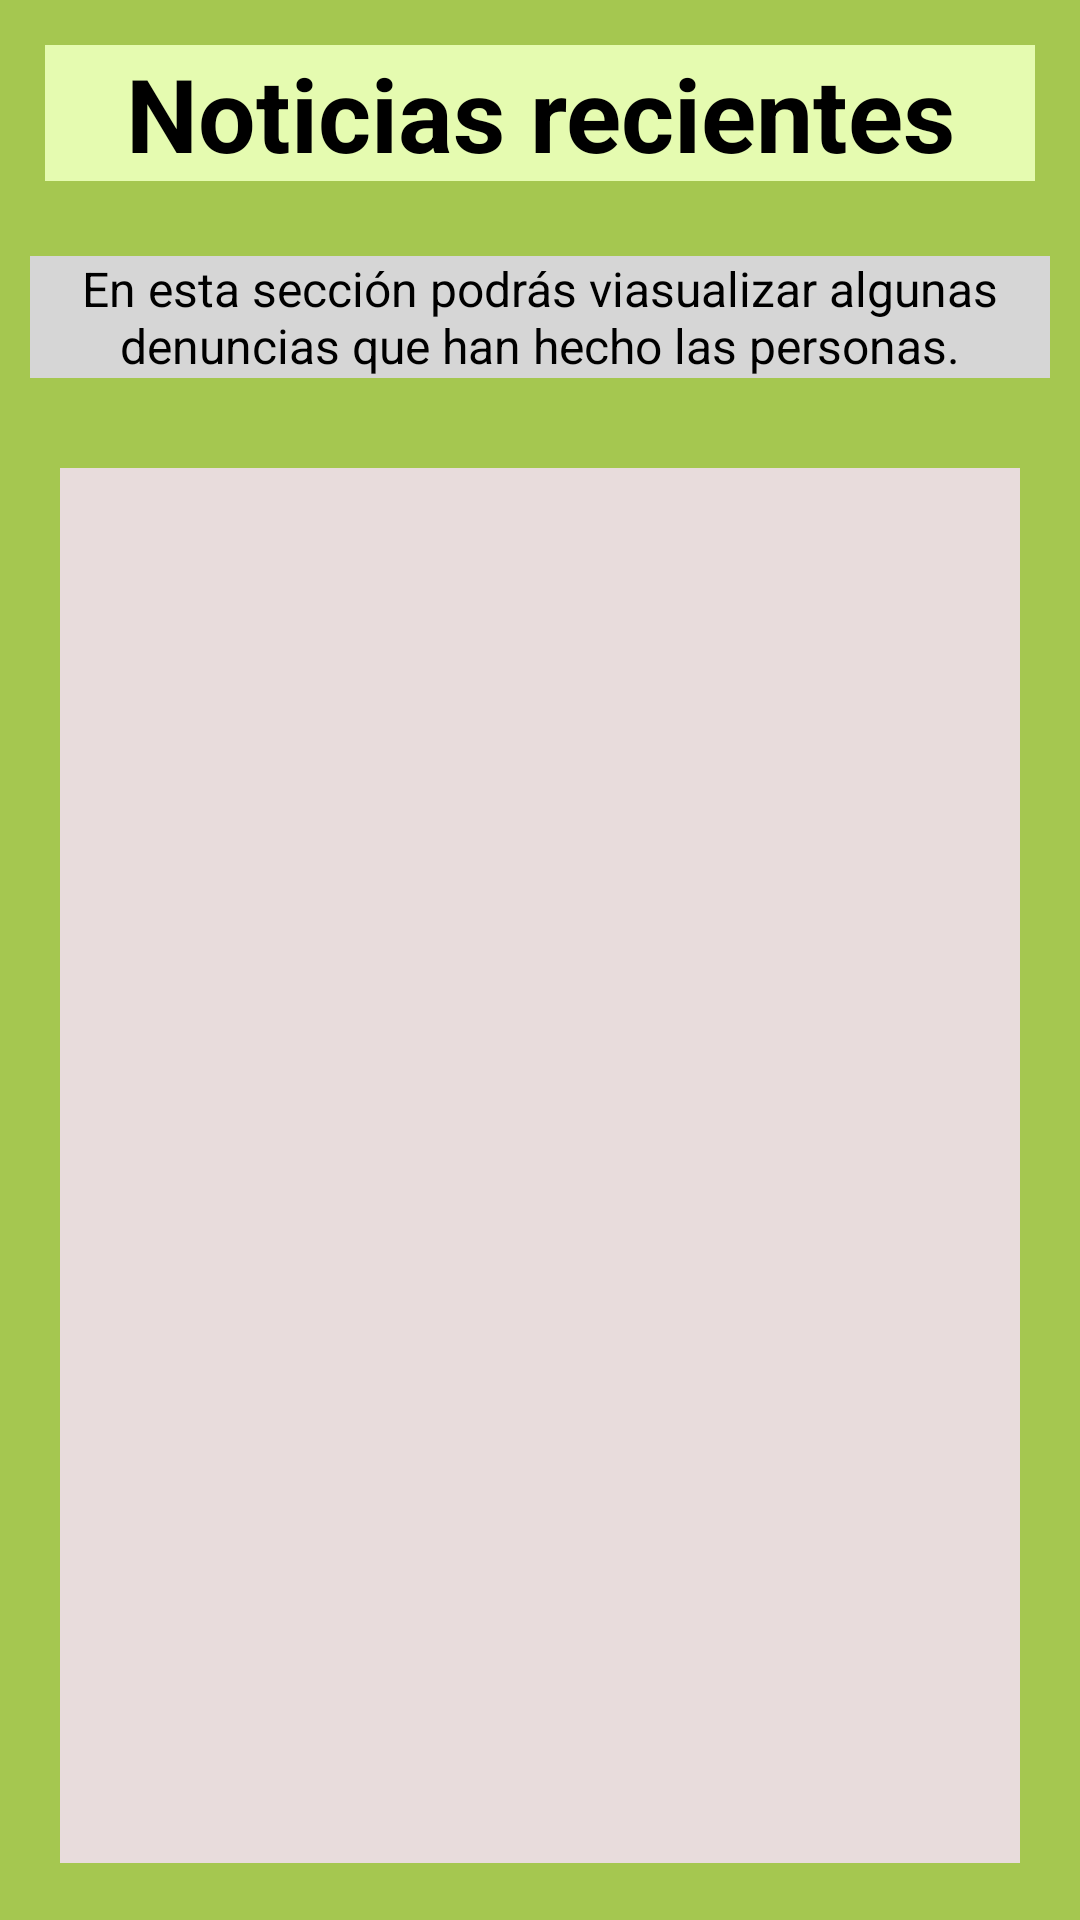

Android layout source for this screen:
<!-- AndroidManifest.xml: application theme Theme.WantedAntioquia -->
<!-- res/layout/activity_capa_lista_personas.xml -->
<?xml version="1.0" encoding="utf-8"?>
<LinearLayout xmlns:android="http://schemas.android.com/apk/res/android"
    xmlns:app="http://schemas.android.com/apk/res-auto"
    xmlns:tools="http://schemas.android.com/tools"
    android:layout_width="match_parent"
    android:layout_height="match_parent"
    android:background="@color/white"
    android:backgroundTint="@color/green"
    android:orientation="vertical"
    tools:context=".capa_lista_personas">

    <TextView
        android:id="@+id/textView18"
        android:layout_width="match_parent"
        android:layout_height="wrap_content"
        android:layout_margin="15dp"
        android:background="@color/green_claro_btn"
        android:text="Noticias recientes"
        android:textAlignment="center"
        android:textColor="@color/black"
        android:textSize="34sp"
        android:textStyle="bold" />

    <TextView
        android:id="@+id/textView20"
        android:layout_width="match_parent"
        android:layout_height="wrap_content"
        android:layout_margin="10dp"
        android:background="#D6D6D6"
        android:text="En esta sección podrás viasualizar algunas denuncias que han hecho las personas."
        android:textAlignment="center"
        android:textColor="@color/black"
        android:textSize="16sp" />

    <ListView
        android:id="@+id/lista_personas"
        android:layout_width="match_parent"
        android:layout_height="465dp"
        android:layout_margin="20dp"
        android:background="#E8DCDC">

    </ListView>

    <Button
        android:id="@+id/button8"
        android:layout_width="wrap_content"
        android:layout_height="wrap_content"
        android:layout_gravity="center_horizontal"
        android:layout_margin="10dp"
        android:text="Volver"
        android:textColor="@color/black"
        android:textSize="16sp"
        android:onClick="volverAOpciones"/>

</LinearLayout>
<!-- resources referenced by this layout -->
<resources>
  <color name="black">#FF000000</color>
  <color name="green">#A5C750</color>
  <color name="green_claro_btn">#E5FBB0</color>
  <color name="white">#FFFFFF</color>
  <style name="Theme.WantedAntioquia" parent="Theme.MaterialComponents.DayNight">
          
  
          
          <item name="colorSecondary">@color/green</item>
          <item name="colorSecondaryVariant">@color/black</item>
          <item name="colorOnSecondary">@color/white</item>
          
          <item name="android:statusBarColor" tools:targetApi="l">?attr/colorPrimaryVariant</item>
          
          <item name="colorPrimaryVariant">@color/green</item>
          <item name="colorPrimary">@color/green_claro_btn</item>
          <item name="colorOnPrimary">@color/white</item>
      </style>
</resources>
